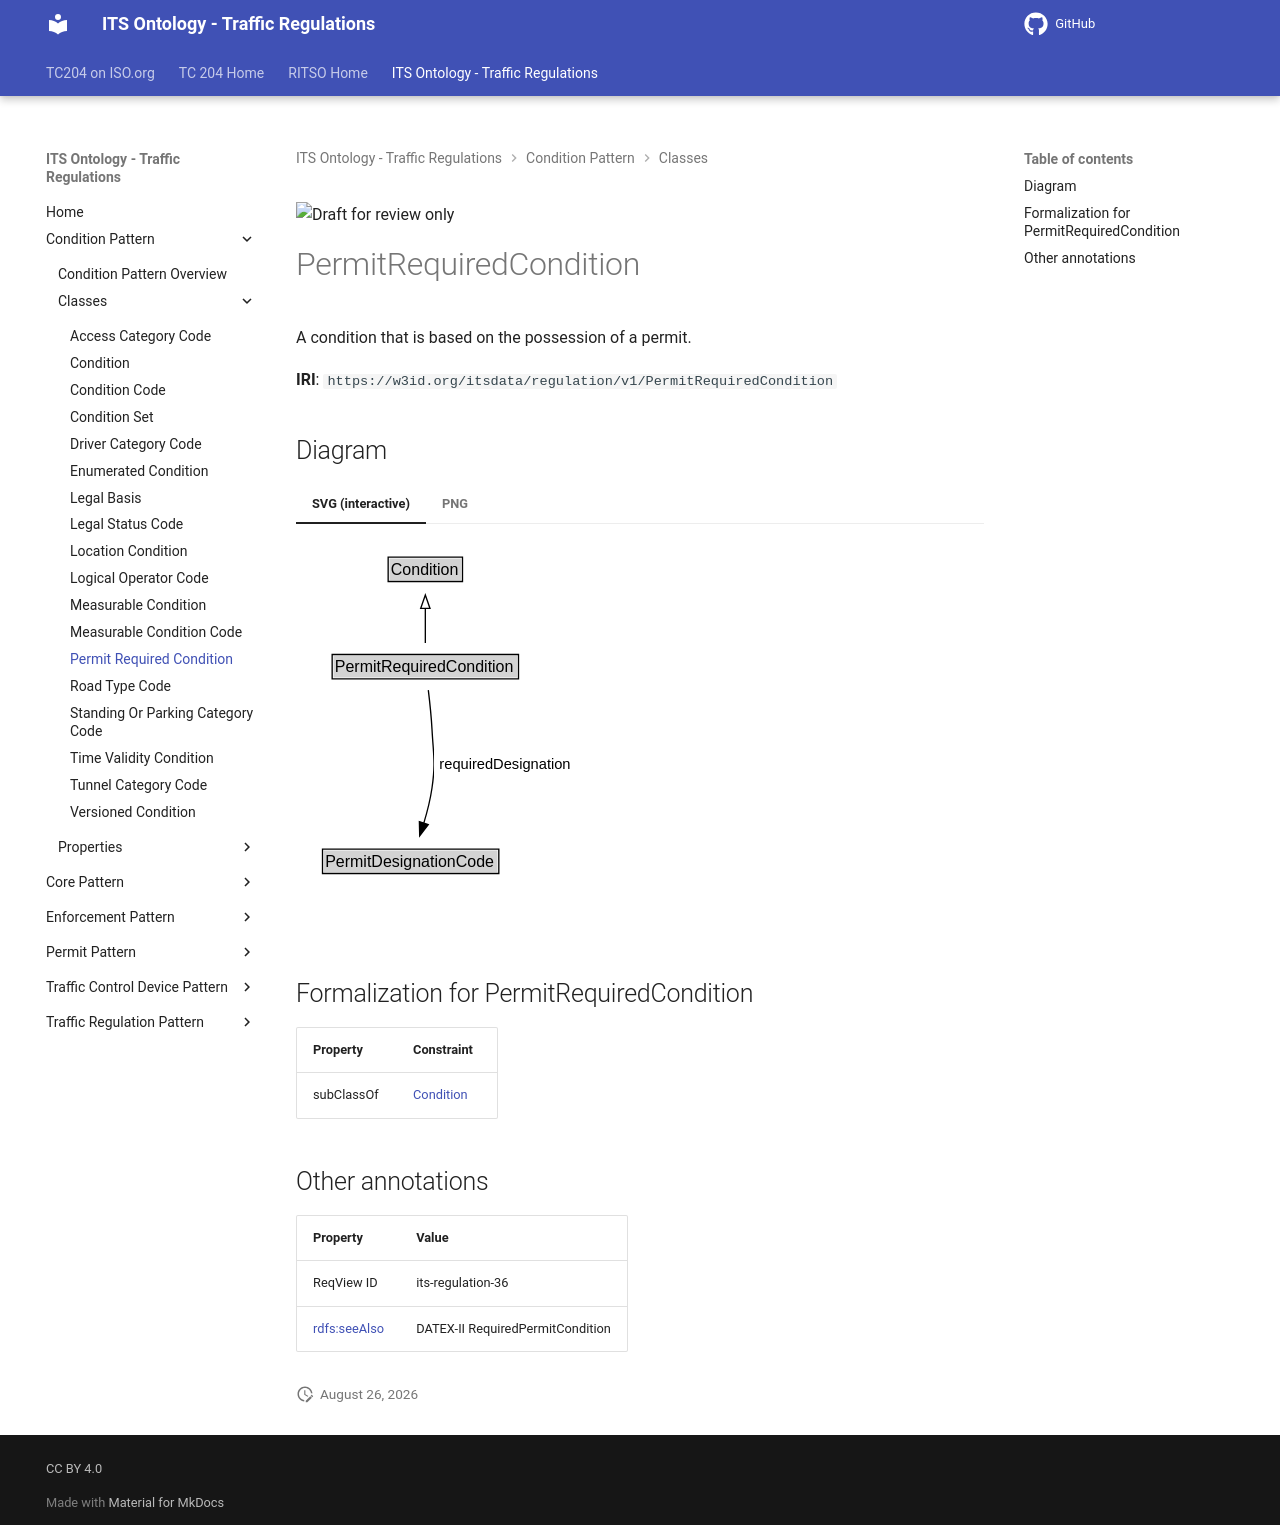

repository: ISO-TC204/ontology-its-regulation · page: v0.0.3-alpha.3/classes/PermitRequiredCondition/index.html · generator: mkdocs

![Draft for review only](https://isotc204.org/assets/img/draft_for_review.svg)

# PermitRequiredCondition

A condition that is based on the possession of a permit.

**IRI**: `https://w3id.org/itsdata/regulation/v1/PermitRequiredCondition`


## Diagram

=== "SVG (interactive)"

    <!-- Generated by graphviz version 14.1.3 (20260303.0454)
     -->
    <!-- Pages: 1 -->
    <svg width="212pt" height="279pt"
     viewBox="0.00 0.00 212.00 279.00" xmlns="http://www.w3.org/2000/svg" xmlns:xlink="http://www.w3.org/1999/xlink">
    <g id="graph0" class="graph" transform="scale(1 1) rotate(0) translate(4 275)">
    <polygon fill="white" stroke="none" points="-4,4 -4,-275 208.27,-275 208.27,4 -4,4"/>
    <g id="clust3" class="cluster">
    <title>cluster_associated</title>
    </g>
    <!-- Condition -->
    <g id="node1" class="node">
    <title>Condition</title>
    <g id="a_node1"><a xlink:href="../Condition" xlink:title="&lt;TABLE&gt;">
    <polygon fill="lightgray" stroke="none" points="66.12,-244.88 66.12,-261.12 119.88,-261.12 119.88,-244.88 66.12,-244.88"/>
    <text xml:space="preserve" text-anchor="start" x="67.12" y="-248.88" font-family="Arial" font-size="12.00">Condition</text>
    <polygon fill="none" stroke="black" points="65.12,-243.88 65.12,-262.12 120.88,-262.12 120.88,-243.88 65.12,-243.88"/>
    </a>
    </g>
    </g>
    <!-- PermitRequiredCondition -->
    <g id="node2" class="node">
    <title>PermitRequiredCondition</title>
    <g id="a_node2"><a xlink:href="../PermitRequiredCondition" xlink:title="&lt;TABLE&gt;">
    <polygon fill="lightgray" stroke="none" points="24.12,-171.88 24.12,-188.12 161.88,-188.12 161.88,-171.88 24.12,-171.88"/>
    <text xml:space="preserve" text-anchor="start" x="25.12" y="-175.88" font-family="Arial" font-size="12.00">PermitRequiredCondition</text>
    <polygon fill="none" stroke="black" points="23.12,-170.88 23.12,-189.12 162.88,-189.12 162.88,-170.88 23.12,-170.88"/>
    </a>
    </g>
    </g>
    <!-- PermitRequiredCondition&#45;&gt;Condition -->
    <g id="edge1" class="edge">
    <title>PermitRequiredCondition&#45;&gt;Condition</title>
    <path fill="none" stroke="black" d="M93,-197.71C93,-205.47 93,-214.92 93,-223.74"/>
    <polygon fill="none" stroke="black" points="89.5,-223.66 93,-233.66 96.5,-223.66 89.5,-223.66"/>
    </g>
    <!-- Invis -->
    <!-- PermitRequiredCondition&#45;&gt;Invis -->
    <!-- PermitDesignationCode -->
    <g id="node4" class="node">
    <title>PermitDesignationCode</title>
    <g id="a_node4"><a xlink:href="../PermitDesignationCode" xlink:title="&lt;TABLE&gt;">
    <polygon fill="lightgray" stroke="none" points="16.88,-25.88 16.88,-42.12 147.12,-42.12 147.12,-25.88 16.88,-25.88"/>
    <text xml:space="preserve" text-anchor="start" x="17.88" y="-29.88" font-family="Arial" font-size="12.00">PermitDesignationCode</text>
    <polygon fill="none" stroke="black" points="15.88,-24.88 15.88,-43.12 148.12,-43.12 148.12,-24.88 15.88,-24.88"/>
    </a>
    </g>
    </g>
    <!-- PermitRequiredCondition&#45;&gt;PermitDesignationCode -->
    <g id="edge4" class="edge">
    <title>PermitRequiredCondition&#45;&gt;PermitDesignationCode</title>
    <path fill="none" stroke="black" d="M95.24,-162.43C96.31,-153.69 97.47,-142.79 98,-133 99.06,-113.47 100.81,-108.35 98,-89 96.73,-80.22 94.35,-70.88 91.8,-62.48"/>
    <polygon fill="black" stroke="black" points="95.2,-61.62 88.79,-53.18 88.54,-63.78 95.2,-61.62"/>
    <polygon fill="white" stroke="none" points="99.52,-96.25 99.52,-117.75 204.27,-117.75 204.27,-96.25 99.52,-96.25"/>
    <text xml:space="preserve" text-anchor="start" x="103.52" y="-103.25" font-family="Arial" font-size="11.00">requiredDesignation</text>
    </g>
    <!-- Invis&#45;&gt;PermitDesignationCode -->
    </g>
    </svg>


=== "PNG"

    ![PermitRequiredCondition Diagram](../diagrams/PermitRequiredCondition.dot.png)



## Formalization for PermitRequiredCondition

| Property | Constraint |
|----------|------------|
| subClassOf | [Condition](Condition.md) |

## Other annotations

| Property | Value |
|----------|-------|
| ReqView ID | its-regulation-36 |
| [rdfs:seeAlso](https://w3id.org/citydata/imported/rdfs/seeAlso) | DATEX-II RequiredPermitCondition |
